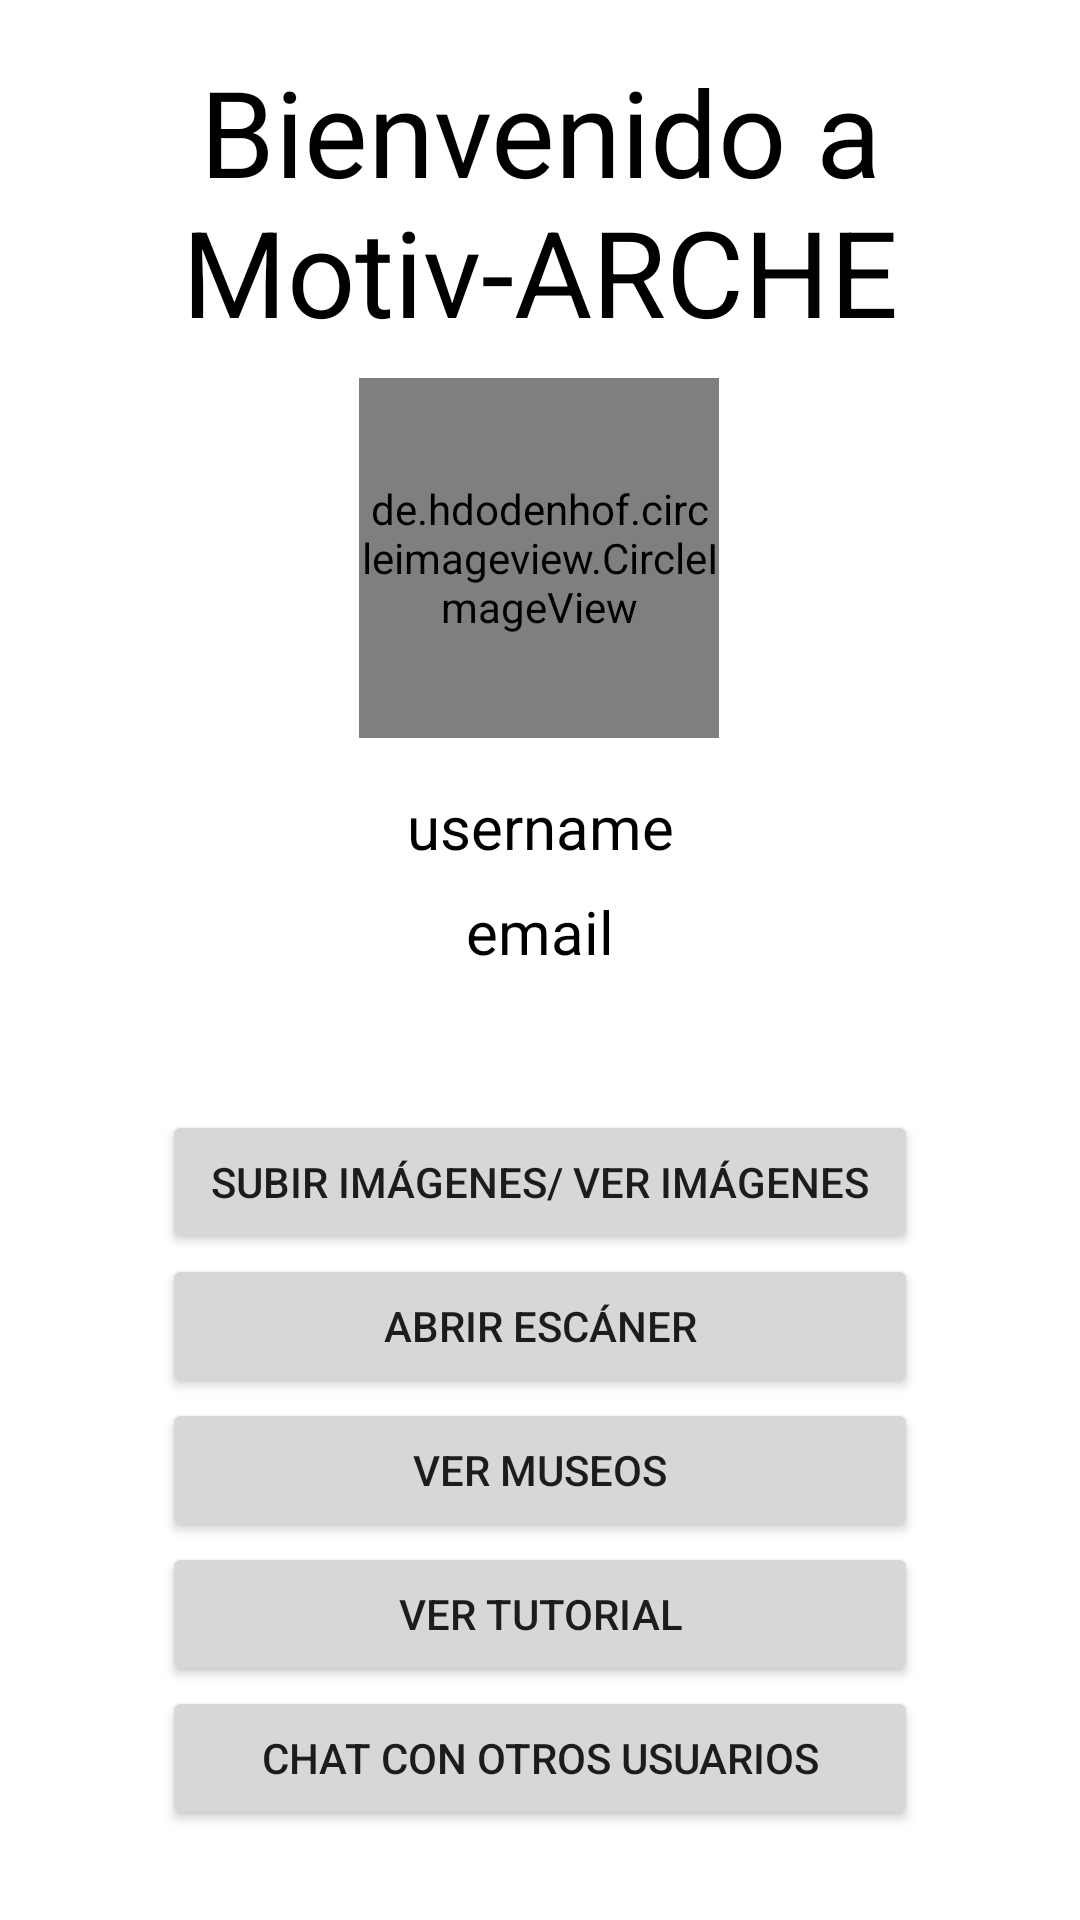

Write the Android layout XML for this screen, with the resource values it uses.
<!-- AndroidManifest.xml: application theme Theme.MotivARCHE -->
<!-- res/layout/principal_menu.xml -->
<?xml version="1.0" encoding="utf-8"?>
<androidx.constraintlayout.widget.ConstraintLayout xmlns:android="http://schemas.android.com/apk/res/android"
    xmlns:app="http://schemas.android.com/apk/res-auto"
    xmlns:tools="http://schemas.android.com/tools"
    android:id="@+id/principal_layout"
    android:layout_width="match_parent"
    android:layout_height="match_parent"
    tools:context=".PrincipalMenu">

    <TextView
        android:id="@+id/titlePrincipalMenu"
        android:layout_width="match_parent"
        android:layout_height="wrap_content"
        android:layout_marginStart="50dp"
        android:layout_marginTop="16dp"
        android:layout_marginEnd="50dp"
        android:layout_marginBottom="8dp"
        android:text="@string/principalMainTitle"
        android:textAlignment="center"

        android:textColor="@color/black"
        android:textSize="40sp"
        app:layout_constraintBottom_toTopOf="@+id/profile_image"
        app:layout_constraintEnd_toEndOf="parent"
        app:layout_constraintHorizontal_bias="1.0"
        app:layout_constraintStart_toStartOf="parent"
        app:layout_constraintTop_toTopOf="parent" />

    <de.hdodenhof.circleimageview.CircleImageView
        android:id="@+id/profile_image"
        android:layout_width="120dp"
        android:layout_height="120dp"
        android:layout_marginBottom="16dp"
        android:src="@mipmap/ic_launcher"
        app:civ_border_color="#FF000000"
        app:civ_border_width="2dp"
        app:layout_constraintBottom_toTopOf="@+id/username"
        app:layout_constraintEnd_toEndOf="parent"
        app:layout_constraintHorizontal_bias="0.498"
        app:layout_constraintStart_toStartOf="parent" />

    <TextView
        android:id="@+id/username"
        android:layout_width="match_parent"
        android:layout_height="wrap_content"
        android:layout_marginStart="50dp"
        android:layout_marginEnd="50dp"
        android:layout_marginBottom="8dp"
        android:text="username"
        android:textAlignment="center"
        android:textColor="@color/black"
        android:textSize="20sp"
        app:layout_constraintBottom_toTopOf="@+id/textEmail"
        app:layout_constraintEnd_toEndOf="parent"
        app:layout_constraintHorizontal_bias="0.0"
        app:layout_constraintStart_toStartOf="parent" />

    <TextView
        android:id="@+id/textEmail"
        android:layout_width="match_parent"
        android:layout_height="wrap_content"
        android:layout_marginStart="50dp"
        android:layout_marginEnd="50dp"
        android:layout_marginBottom="16dp"
        android:text="email"
        android:textAlignment="center"
        android:textColor="@color/black"
        android:textSize="20sp"
        app:layout_constraintBottom_toTopOf="@+id/linearLayout2"
        app:layout_constraintEnd_toEndOf="parent"
        app:layout_constraintHorizontal_bias="1.0"
        app:layout_constraintStart_toStartOf="parent" />

    <LinearLayout
        android:id="@+id/linearLayout2"
        android:layout_width="match_parent"
        android:layout_height="wrap_content"
        android:layout_marginStart="24dp"
        android:layout_marginEnd="24dp"
        android:orientation="vertical"
        android:padding="30dp"
        app:layout_constraintBottom_toBottomOf="parent"
        app:layout_constraintEnd_toEndOf="parent"
        app:layout_constraintHorizontal_bias="0.0"
        app:layout_constraintStart_toStartOf="parent">


        <Button
            android:id="@+id/pictureButton"
            android:layout_width="match_parent"
            android:layout_height="wrap_content"
            android:onClick="tomarImagen"
            android:text="@string/menu_picture" />

        <Button
            android:id="@+id/scannerButton"
            android:layout_width="match_parent"
            android:layout_height="wrap_content"
            android:onClick="abrirEscaner"
            android:text="@string/menu_scanner" />

        <Button
            android:id="@+id/museumButton"
            android:layout_width="match_parent"
            android:layout_height="wrap_content"
            android:onClick="abrirMapa"
            android:text="@string/menu_museum" />

        <Button
            android:id="@+id/tutorialButton"
            android:layout_width="match_parent"
            android:layout_height="wrap_content"
            android:onClick="abrirTutorial"
            android:text="@string/menu_tutorial" />

        <Button
            android:id="@+id/chatButton"
            android:layout_width="match_parent"
            android:layout_height="wrap_content"
            android:onClick="abrirChat"
            android:text="@string/chat" />


    </LinearLayout>


</androidx.constraintlayout.widget.ConstraintLayout>
<!-- resources referenced by this layout -->
<resources>
  <string name="chat">Chat con otros usuarios</string>
  <string name="menu_museum">Ver museos</string>
  <string name="menu_picture">Subir imágenes/ Ver imágenes</string>
  <string name="menu_scanner">Abrir escáner</string>
  <string name="menu_tutorial">Ver tutorial</string>
  <string name="principalMainTitle">Bienvenido a Motiv-ARCHE</string>
  <style name="Theme.MotivARCHE" parent="Theme.MaterialComponents.DayNight.DarkActionBar">
          
          <item name="colorPrimary">@color/purple_500</item>
          <item name="colorPrimaryVariant">@color/purple_700</item>
          <item name="colorOnPrimary">@color/white</item>
          
          <item name="colorSecondary">@color/teal_200</item>
          <item name="colorSecondaryVariant">@color/teal_700</item>
          <item name="colorOnSecondary">@color/black</item>
          
          <item name="android:statusBarColor" tools:targetApi="l">?attr/colorPrimaryVariant</item>
          
      </style>
  <!-- not gathered from this repository: default colours our renderer supplied (Android Studio template values) -->
  <color name="purple_500">#FF6200EE</color>
  <color name="purple_700">#FF3700B3</color>
  <color name="teal_200">#FF03DAC5</color>
  <color name="teal_700">#FF018786</color>
  <color name="black">#FF000000</color>
  <color name="white">#FFFFFFFF</color>
</resources>
